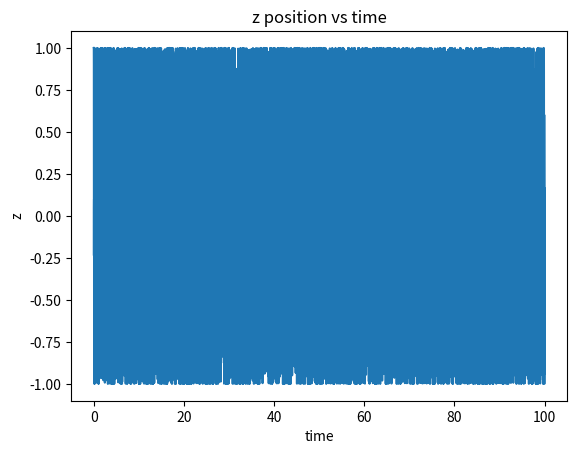

This figure's Python source:
'''Using Hamilton's equations to plot the positoins of a spherical pendulum as a function of time'''
import matplotlib.pyplot as plt
import math

length = 1
gravity = 1
mass = 1
azimuthal_momentum = 1 # constant of motion
time_step = 0.01
time_max = 100
time = [0]
theta = [math.pi/2]
thetadot = 0
phi = [0]
x = [length*math.sin(phi[0])*math.cos(theta[0])]
y = [length*math.sin(phi[0])*math.sin(theta[0])]
z = [length*math.cos(phi[0])]
phidot = azimuthal_momentum/(mass*length**2*math.sin(theta[0]))
alpha = 1/2*math.sin(theta[0])**2*math.cos(theta[0])*phidot**2 - gravity/length * math.sin(theta[0])

i = 1
while (time[-1] < time_max):
	thetadot += alpha*time_step
	theta.append((thetadot*time_step + theta[i-1]) % 2*math.pi)
	phi.append((phidot*time_step + phi[i-1]) % 2*math.pi)
	alpha = 1/2*math.sin(theta[i-1])**2*math.cos(theta[i-1]) - gravity/length*math.sin(theta[i-1])
	x.append(length*math.sin(phi[i])*math.cos(theta[i]))
	y.append(length*math.sin(phi[i])*math.sin(theta[i]))
	z.append(length*math.cos(phi[i]))
	i += 1
	time.append(time[-1] + time_step)
	
plt.plot(time, z)
plt.title('z position vs time')
plt.xlabel('time')
plt.ylabel('z')
plt.show()

#plt.plot(time, y)
#plt.title('y position vs time')
#plt.xlabel('time')
#plt.ylabel('y')
#plt.show()

#plt.plot(time, x)
#plt.title('x position vs time')
#plt.xlabel('time')
#plt.ylabel('x')
#plt.show()
